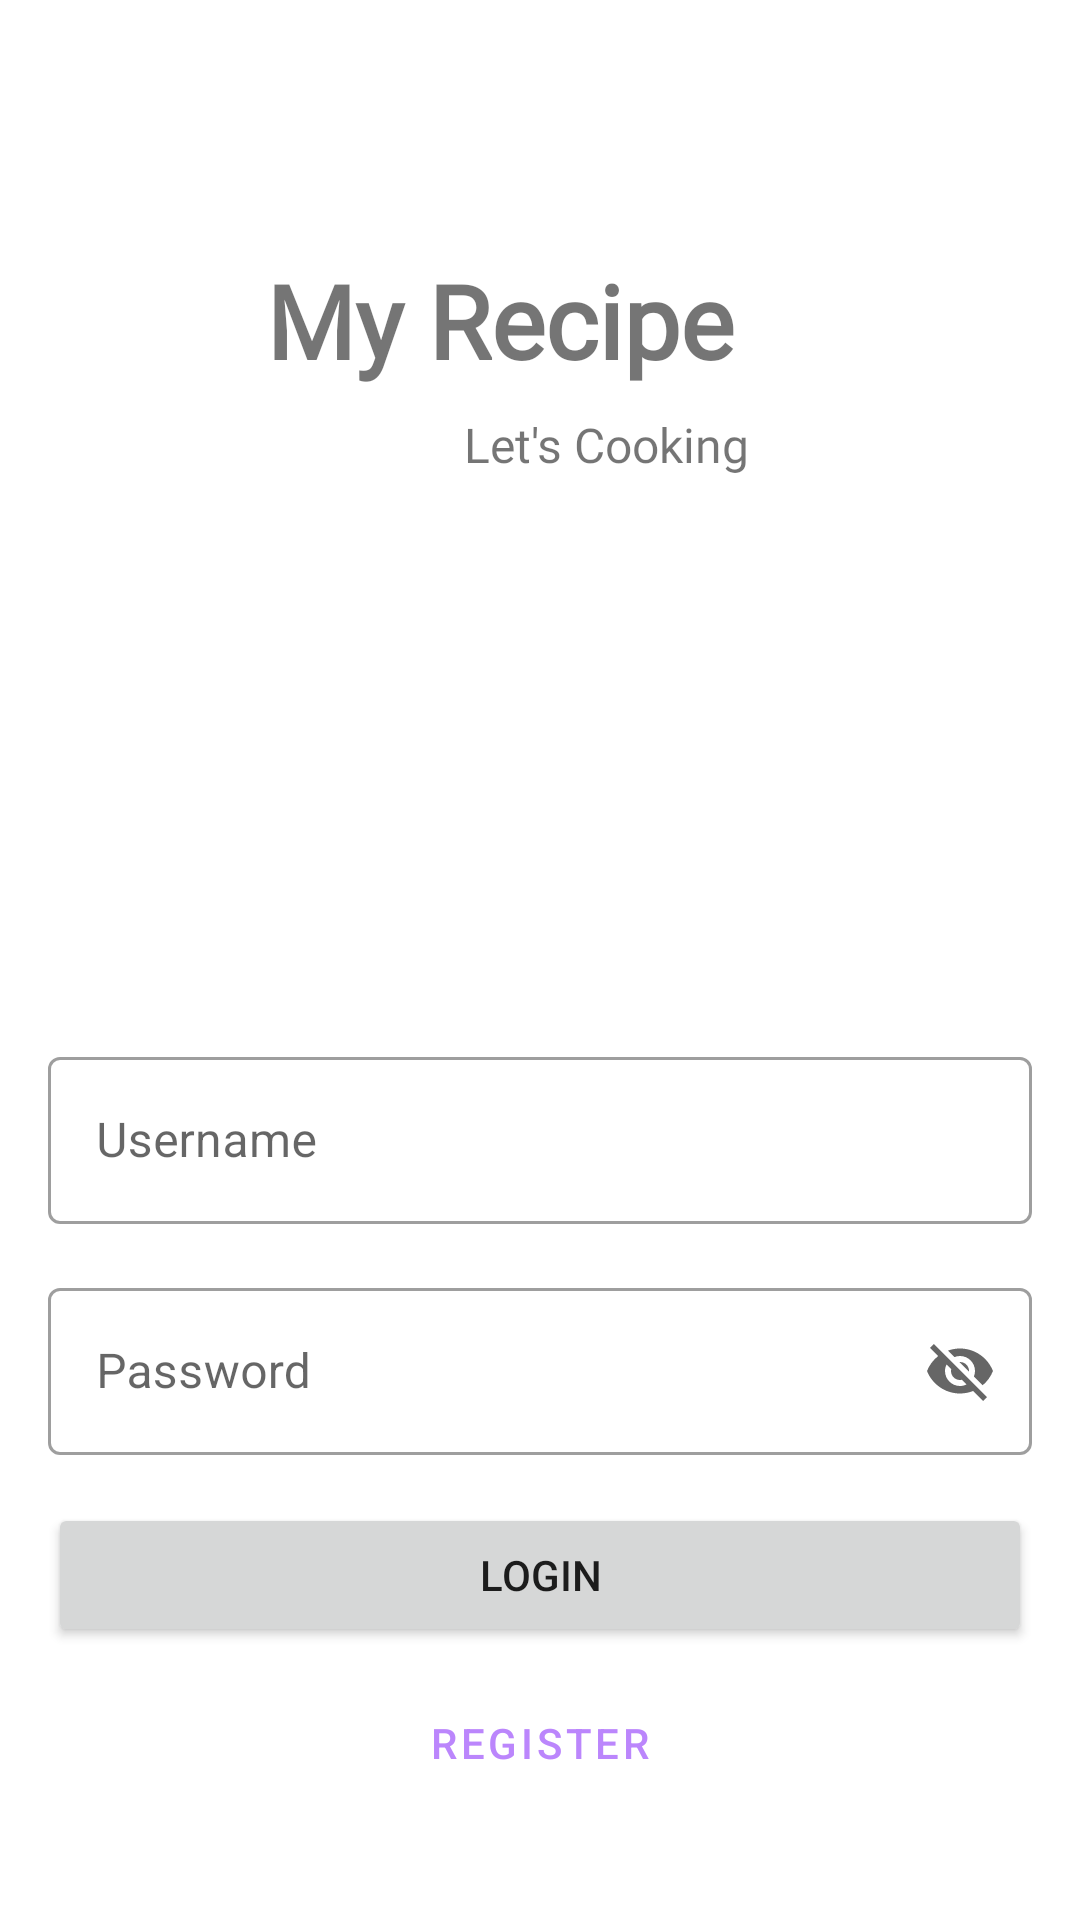

Layout XML and referenced resources for this Android screen:
<!-- AndroidManifest.xml: application theme Theme.160419081_MyRecipe -->
<!-- res/layout/fragment_login.xml -->
<?xml version="1.0" encoding="utf-8"?>
<FrameLayout xmlns:android="http://schemas.android.com/apk/res/android"
    xmlns:app="http://schemas.android.com/apk/res-auto"
    xmlns:tools="http://schemas.android.com/tools"
    android:layout_width="match_parent"
    android:layout_height="match_parent"
    tools:context=".view.RegisterFragment">

    <androidx.constraintlayout.widget.ConstraintLayout
        android:layout_width="match_parent"
        android:layout_height="match_parent">

        <TextView
            android:id="@+id/txt3"
            android:layout_width="wrap_content"
            android:layout_height="wrap_content"
            android:layout_marginTop="84dp"
            android:fontFamily="@font/lobster_two_bold"
            android:text="My Recipe"
            android:textAlignment="center"
            android:textSize="34sp"
            android:textStyle="bold"
            app:layout_constraintEnd_toEndOf="parent"
            app:layout_constraintHorizontal_bias="0.435"
            app:layout_constraintStart_toStartOf="parent"
            app:layout_constraintTop_toTopOf="parent" />

        <TextView
            android:id="@+id/textView4"
            android:layout_width="wrap_content"
            android:layout_height="wrap_content"
            android:layout_marginTop="8dp"
            android:fontFamily="@font/amarante"
            android:text="Let's Cooking"
            android:textSize="16sp"
            app:layout_constraintEnd_toEndOf="parent"
            app:layout_constraintHorizontal_bias="0.584"
            app:layout_constraintStart_toStartOf="parent"
            app:layout_constraintTop_toBottomOf="@+id/txt3" />

        <com.google.android.material.textfield.TextInputLayout
            android:id="@+id/textInputLayout10"
            style="@style/Widget.MaterialComponents.TextInputLayout.OutlinedBox"
            android:layout_width="0dp"
            android:layout_height="wrap_content"
            android:layout_marginStart="16dp"
            android:layout_marginTop="188dp"
            android:layout_marginEnd="16dp"
            android:hint="Username"
            app:layout_constraintEnd_toEndOf="parent"
            app:layout_constraintStart_toStartOf="parent"
            app:layout_constraintTop_toBottomOf="@+id/textView4">

            <com.google.android.material.textfield.TextInputEditText
                android:id="@+id/txtInputUsername"
                android:layout_width="match_parent"
                android:layout_height="wrap_content" />
        </com.google.android.material.textfield.TextInputLayout>

        <com.google.android.material.textfield.TextInputLayout
            android:id="@+id/textInputLayout11"
            style="@style/Widget.MaterialComponents.TextInputLayout.OutlinedBox"
            android:layout_width="0dp"
            android:layout_height="wrap_content"
            android:layout_marginStart="16dp"
            android:layout_marginTop="16dp"
            android:layout_marginEnd="16dp"
            android:hint="Password"
            app:endIconMode="password_toggle"
            app:layout_constraintEnd_toEndOf="parent"
            app:layout_constraintStart_toStartOf="parent"
            app:layout_constraintTop_toBottomOf="@+id/textInputLayout10">

            <com.google.android.material.textfield.TextInputEditText
                android:id="@+id/txtInputPass"
                android:layout_width="match_parent"
                android:layout_height="wrap_content" />
        </com.google.android.material.textfield.TextInputLayout>

        <Button
            android:id="@+id/btnLogin"
            android:layout_width="0dp"
            android:layout_height="wrap_content"
            android:layout_marginStart="16dp"
            android:layout_marginTop="16dp"
            android:layout_marginEnd="16dp"
            android:text="Login"
            app:layout_constraintEnd_toEndOf="parent"
            app:layout_constraintStart_toStartOf="parent"
            app:layout_constraintTop_toBottomOf="@+id/textInputLayout11" />

        <Button
            android:id="@+id/btnRegister"
            style="@style/Widget.MaterialComponents.Button.OutlinedButton"
            android:layout_width="0dp"
            android:layout_height="wrap_content"
            android:layout_marginStart="16dp"
            android:layout_marginTop="8dp"
            android:layout_marginEnd="16dp"
            android:text="Register"
            app:layout_constraintEnd_toEndOf="parent"
            app:layout_constraintStart_toStartOf="parent"
            app:layout_constraintTop_toBottomOf="@+id/btnLogin" />
    </androidx.constraintlayout.widget.ConstraintLayout>
</FrameLayout>
<!-- resources referenced by this layout -->
<resources>
  <style name="Theme.160419081_MyRecipe" parent="Theme.MaterialComponents.DayNight.DarkActionBar">
          
          <item name="colorPrimary">@color/purple_200</item>
          <item name="colorPrimaryVariant">@color/purple_200</item>
          <item name="colorOnPrimary">@color/white</item>
          
          <item name="colorSecondary">@color/teal_200</item>
          <item name="colorSecondaryVariant">@color/teal_700</item>
          <item name="colorOnSecondary">@color/black</item>
          
          <item name="android:statusBarColor" tools:targetApi="l">?attr/colorPrimaryVariant</item>
          
      </style>
  <!-- not gathered from this repository: default colours our renderer supplied (Android Studio template values) -->
  <color name="purple_200">#FFBB86FC</color>
  <color name="teal_200">#FF03DAC5</color>
  <color name="teal_700">#FF018786</color>
  <color name="black">#FF000000</color>
  <color name="white">#FFFFFFFF</color>
</resources>
